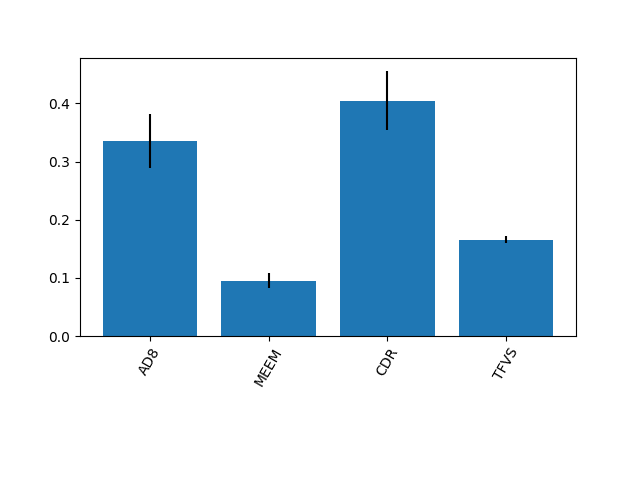

The file beside this chart, header and first rows:
0.3346481793171522, 0.09470315653673725, 0.40489251894495454, 0.16575614520115614
0.04647, 0.01296, 0.05104, 0.006042
